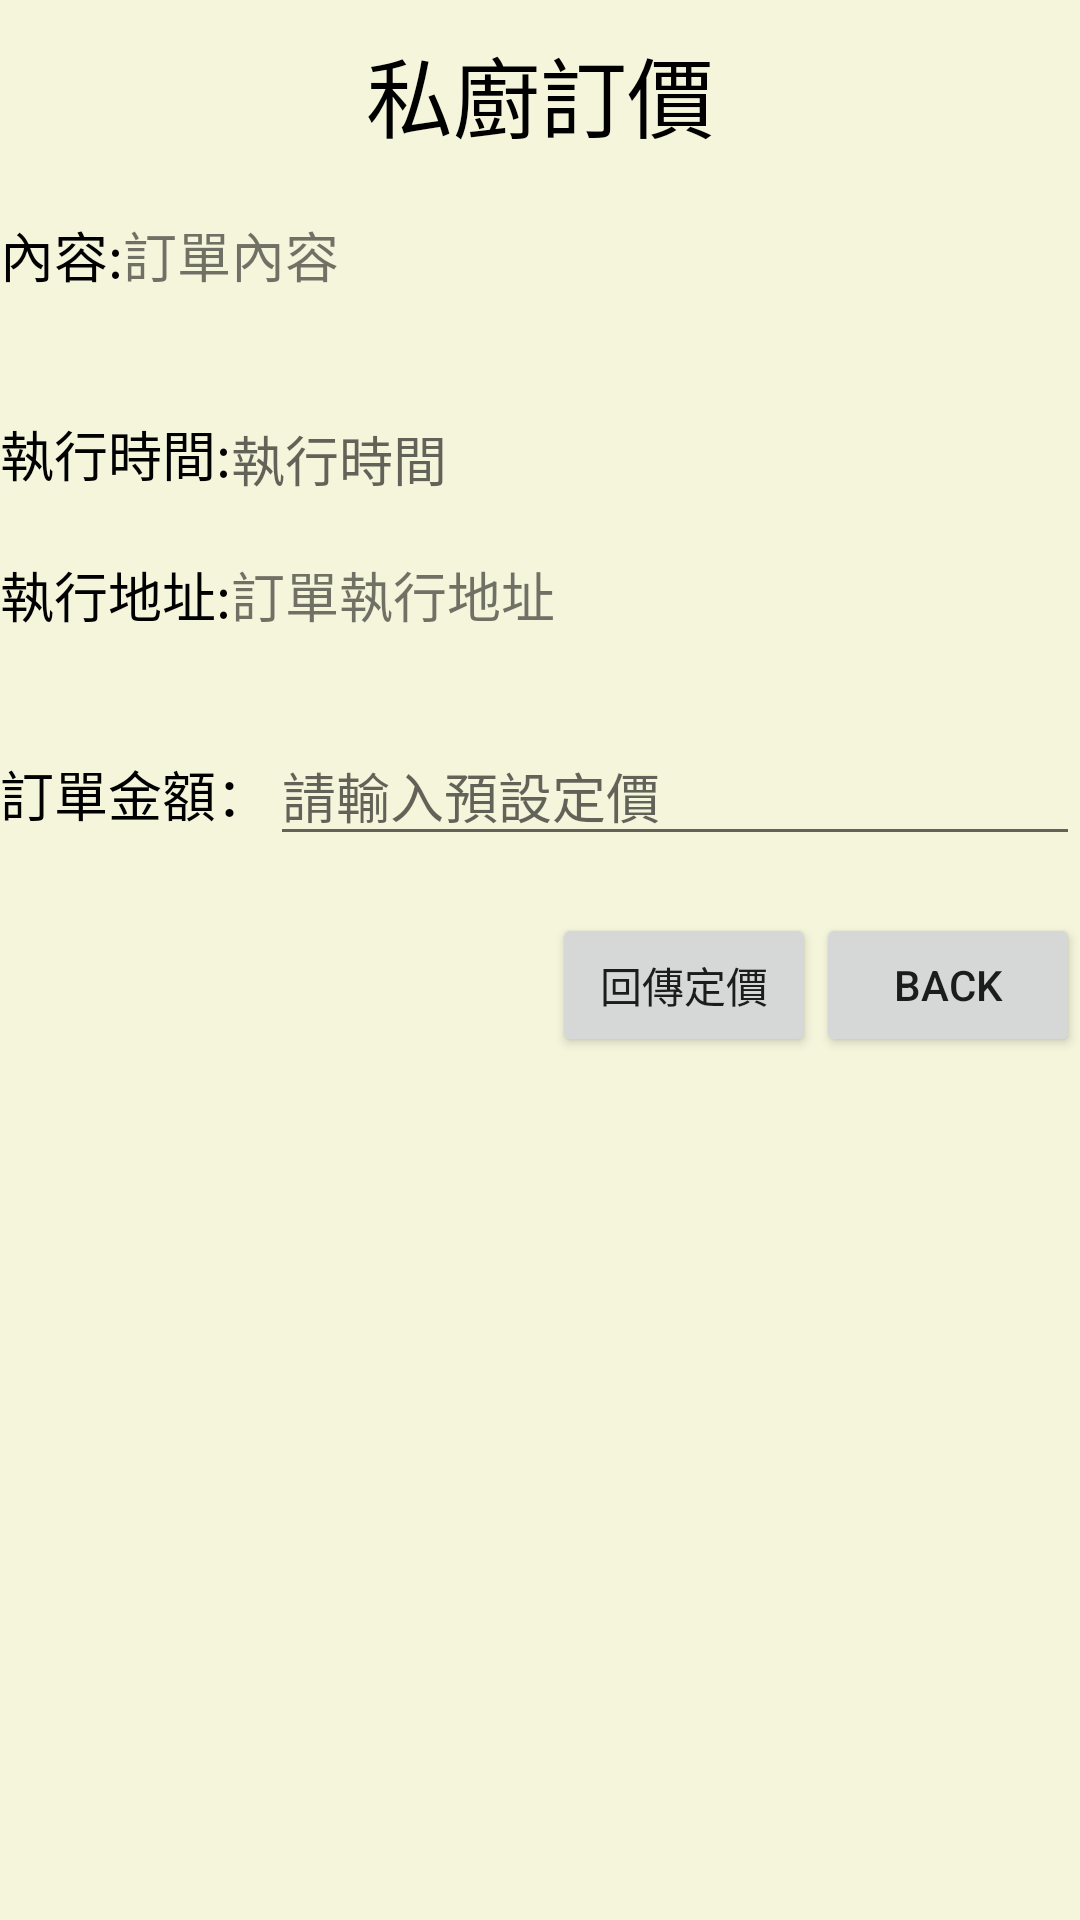

Produce the Android XML layout that renders to this screen, including the resource entries it uses.
<!-- AndroidManifest.xml: application theme AppTheme -->
<!-- res/layout/chef_order_list_update_for_chef_activity.xml -->
<?xml version="1.0" encoding="utf-8"?>
<ScrollView xmlns:android="http://schemas.android.com/apk/res/android"
    android:layout_width="match_parent"
    android:layout_height="match_parent"
    android:background="@color/colorCreamyWhite">

    <LinearLayout
        android:layout_width="match_parent"
        android:layout_height="wrap_content"
        android:orientation="vertical">

        <TextView
            android:layout_width="wrap_content"
            android:layout_height="wrap_content"
            android:layout_gravity="center"
            android:layout_marginTop="5pt"
            android:text="私廚訂價"
            android:textSize="14pt"
            android:textColor="@color/black"/>

        <TextView
            android:id="@+id/tvMessage"
            android:layout_width="match_parent"
            android:layout_height="wrap_content" />

        <RelativeLayout
            android:layout_width="match_parent"
            android:layout_height="wrap_content">

            <TextView
                android:id="@+id/tv_chef_ord_cnt"
                android:layout_width="wrap_content"
                android:layout_height="wrap_content"
                android:text="內容:"
                android:textColor="@color/black"
                android:textSize="18dp" />

            <TextView
                android:id="@+id/et_chef_ord_cnt"
                android:layout_width="wrap_content"
                android:layout_height="wrap_content"
                android:layout_alignBaseline="@+id/tv_chef_ord_cnt"
                android:layout_toRightOf="@+id/tv_chef_ord_cnt"
                android:text="訂單內容"
                android:textSize="18dp"
                android:lines="2"
                android:maxLines="10"/>

        </RelativeLayout>

        <TextView
            android:id="@+id/tvMessage4"
            android:layout_width="match_parent"
            android:layout_height="wrap_content" />

        <RelativeLayout
            android:layout_width="match_parent"
            android:layout_height="wrap_content">

            <TextView
                android:id="@+id/tv_chef_act_date_v"
                android:layout_width="wrap_content"
                android:layout_height="wrap_content"
                android:text="執行時間:"
                android:textColor="@color/black"
                android:textSize="18dp" />

            <TextView
                android:id="@+id/et_chef_act_date"
                android:layout_width="wrap_content"
                android:layout_height="wrap_content"
                android:layout_alignBaseline="@+id/tv_chef_act_date_v"
                android:layout_toRightOf="@+id/tv_chef_act_date_v"
                android:hint="執行時間"
                android:textSize="18dp" />

            
            
            
            
            
            
            

            
            
            
            
            

            
            
            
            
            

            
            
            
            
            

            

            
            
            
            
            
        </RelativeLayout>

        <TextView
            android:id="@+id/tvMessage3"
            android:layout_width="match_parent"
            android:layout_height="wrap_content" />

        <RelativeLayout
            android:layout_width="match_parent"
            android:layout_height="wrap_content">

            <TextView
                android:id="@+id/tv_chef_ord_place"
                android:layout_width="wrap_content"
                android:layout_height="wrap_content"
                android:inputType="text"
                android:text="執行地址:"
                android:textColor="@color/black"
                android:textSize="18dp" />

            <TextView
                android:id="@+id/et_chef_ord_place"
                android:layout_width="match_parent"
                android:layout_height="wrap_content"
                android:layout_alignBaseline="@+id/tv_chef_ord_place"
                android:layout_toRightOf="@+id/tv_chef_ord_place"
                android:text="訂單執行地址"
                android:textSize="18dp"
                android:lines="2"
                android:maxLines="4"/>
        </RelativeLayout>

        
        
        
        
        
        
        <TextView
            android:id="@+id/tvMessage2"
            android:layout_width="match_parent"
            android:layout_height="wrap_content" />

        <RelativeLayout
            android:layout_width="match_parent"
            android:layout_height="wrap_content">

            <TextView
                android:id="@+id/tv_chef_ord_cost"
                android:layout_width="wrap_content"
                android:layout_height="wrap_content"
                android:text="訂單金額："
                android:textColor="@color/black"
                android:textSize="18dp" />

            <EditText
                android:id="@+id/et_chef_ord_cost"
                android:layout_width="match_parent"
                android:layout_height="wrap_content"
                android:hint="請輸入預設定價"
                android:textColor="@color/blue"
                android:textSize="18dp"
                android:layout_alignBaseline="@+id/tv_chef_ord_cost"
                android:layout_toRightOf="@+id/tv_chef_ord_cost"
                android:inputType="number"/>
        </RelativeLayout>

        <TextView
            android:id="@+id/tvMessage6"
            android:layout_width="match_parent"
            android:layout_height="wrap_content" />

        <RelativeLayout
            android:layout_width="match_parent"
            android:layout_height="wrap_content">

            <Button
                android:id="@+id/bt_member_agree_order_update"
                android:layout_width="wrap_content"
                android:layout_height="wrap_content"
                android:layout_toLeftOf="@+id/bt_member_deny_order_update"
                android:onClick="onChefOrderListAgreeClick"
                android:text="回傳定價" />

            <Button
                android:id="@+id/bt_member_deny_order_update"
                android:layout_width="wrap_content"
                android:layout_height="wrap_content"
                android:layout_alignParentRight="true"
                android:layout_alignParentTop="true"
                android:onClick="onChefOrderListDenyClick"
                android:text="Back" />

        </RelativeLayout>

    </LinearLayout>
</ScrollView>
<!-- resources referenced by this layout -->
<resources>
  <color name="black">#000</color>
  <color name="blue">#00F</color>
  <color name="colorCreamyWhite">#f5f5dc</color>
  <style name="AppTheme" parent="Theme.AppCompat.Light.NoActionBar">
          
          <item name="colorPrimary">@color/orange</item>
          <item name="colorPrimaryDark">@android:color/holo_orange_dark</item>
  
          
          
          
          <item name="colorAccent">@color/colorAccent</item>
  
      </style>
  <color name="orange">#FA0</color>
  <color name="colorAccent">#FF4081</color>
</resources>
